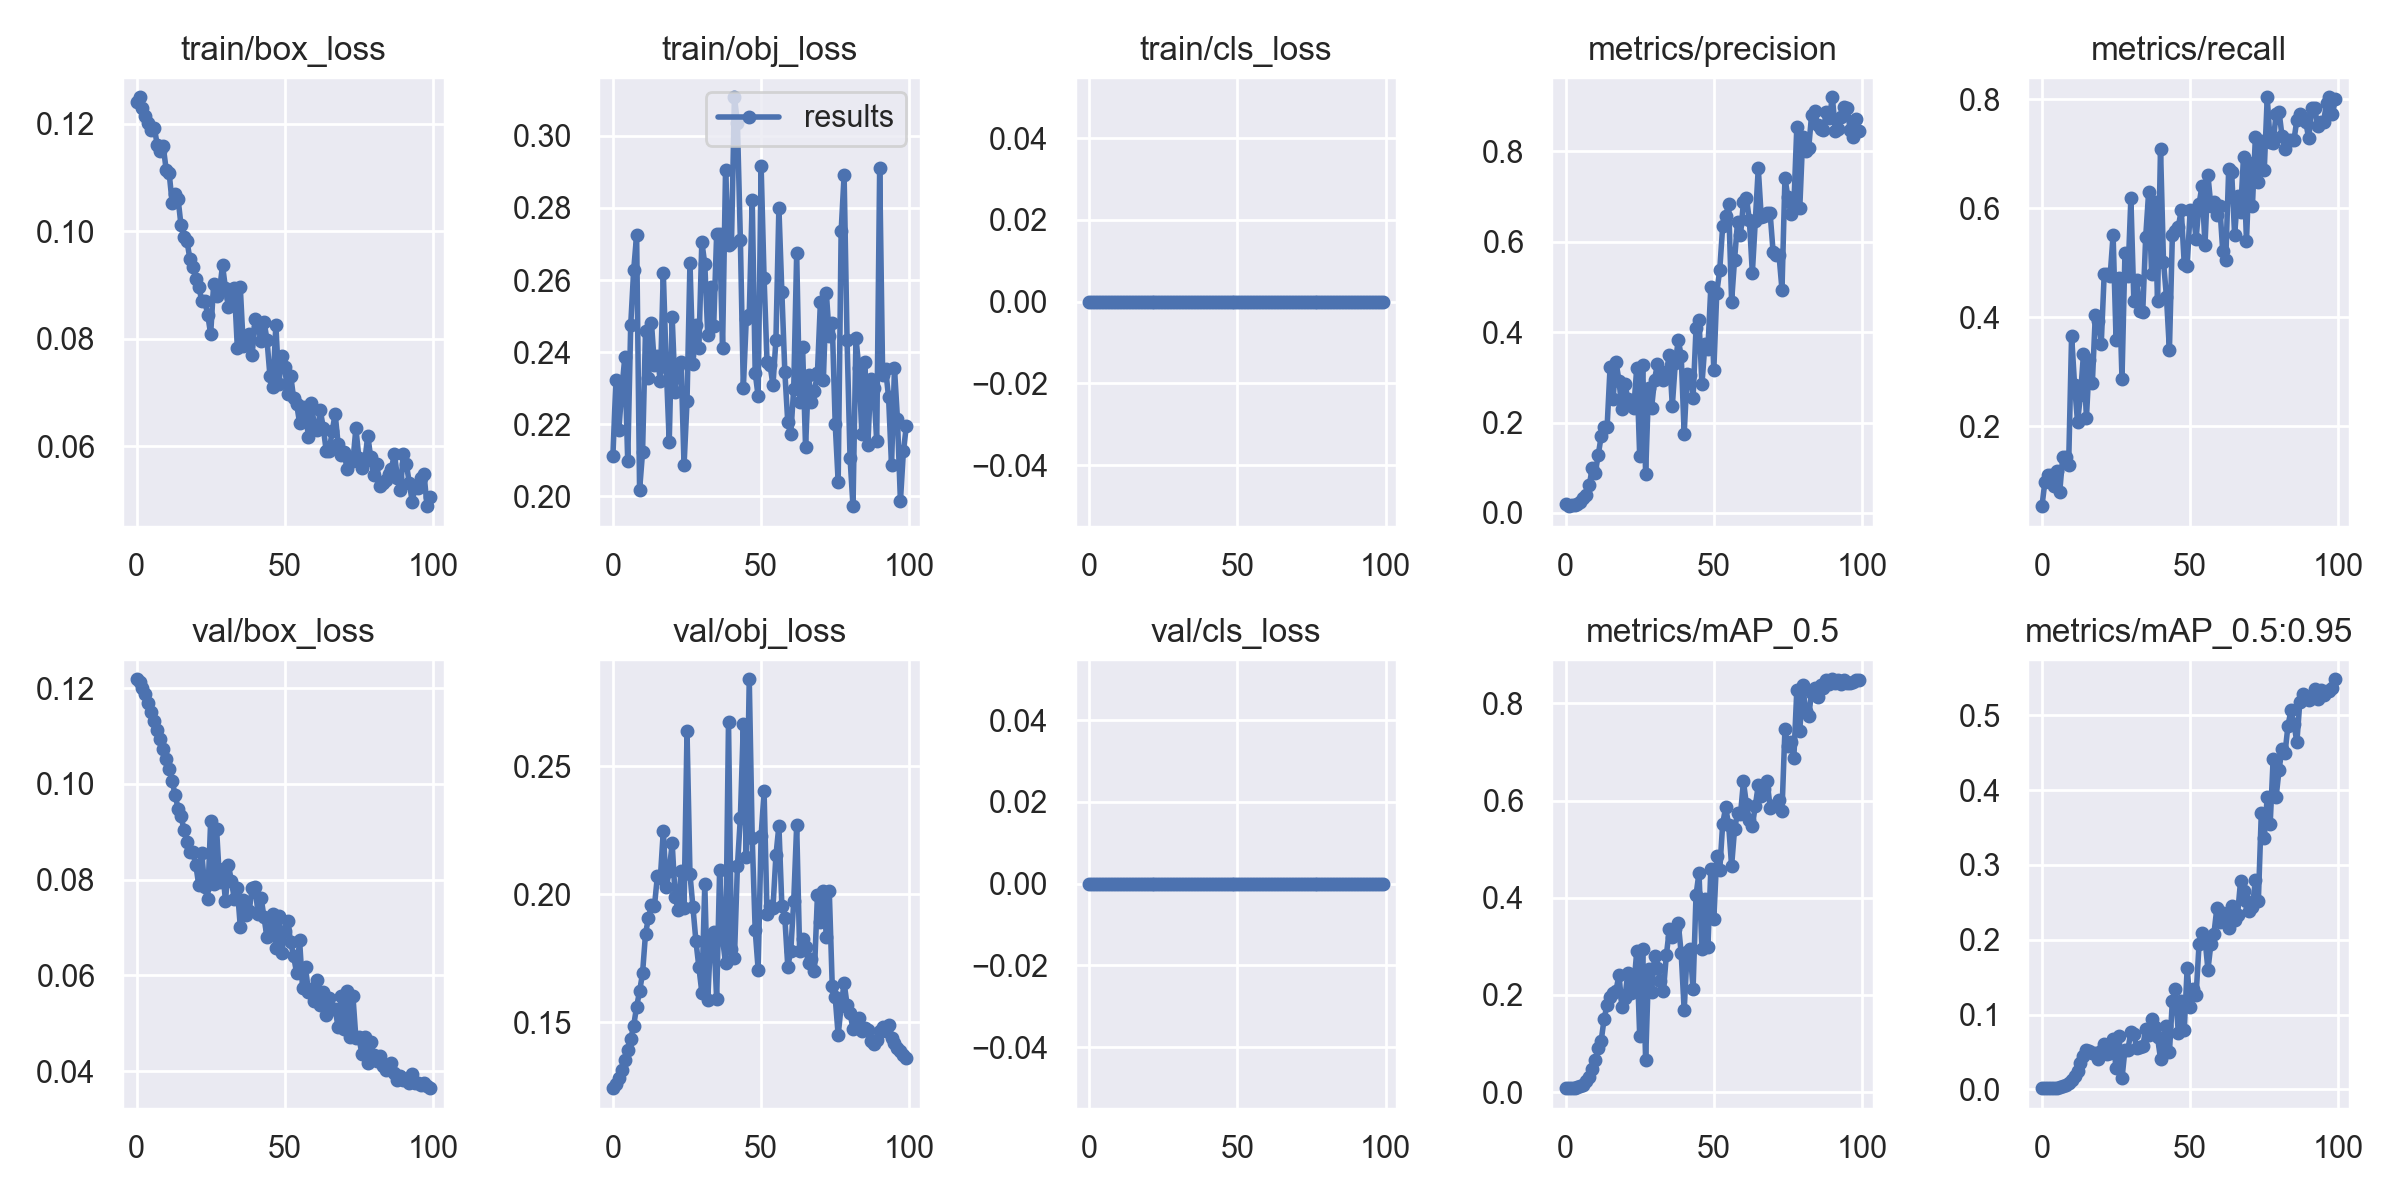

Values plotted in this chart, from the file beside it:
epoch, train/box_loss, train/obj_loss, train/cls_loss, metrics/precision, metrics/recall, metrics/mAP_0.5, metrics/mAP_0.5:0.95, val/box_loss, val/obj_loss, val/cls_loss, x/lr0, x/lr1, x/lr2
0, 0.1241, 0.2112, 0, 0.01918, 0.05283, 0.008854, 0.001669, 0.1218, 0.1243, 0, 0.0001, 0.0001, 0.0991
1, 0.1249, 0.2321, 0, 0.01509, 0.09811, 0.008082, 0.001613, 0.1212, 0.1259, 0, 0.0002973, 0.0002973, 0.0973
2, 0.1228, 0.2185, 0, 0.01796, 0.1094, 0.009174, 0.001512, 0.1201, 0.1285, 0, 0.000491, 0.000491, 0.09549
3, 0.1214, 0.2294, 0, 0.0178, 0.1094, 0.009148, 0.001752, 0.1187, 0.1315, 0, 0.0006811, 0.0006811, 0.09368
4, 0.1202, 0.2385, 0, 0.02047, 0.09057, 0.01015, 0.001975, 0.1169, 0.1353, 0, 0.0008676, 0.0008676, 0.09187
5, 0.1187, 0.2097, 0, 0.02441, 0.117, 0.01217, 0.002152, 0.1151, 0.1392, 0, 0.001051, 0.001051, 0.09005
6, 0.1192, 0.2474, 0, 0.03214, 0.07924, 0.015, 0.002738, 0.1131, 0.1434, 0, 0.00123, 0.00123, 0.08823
7, 0.1159, 0.2627, 0, 0.03973, 0.1434, 0.02259, 0.003937, 0.1112, 0.1487, 0, 0.001406, 0.001406, 0.08641
8, 0.1149, 0.2725, 0, 0.06183, 0.1434, 0.03195, 0.005471, 0.1094, 0.1562, 0, 0.001578, 0.001578, 0.08458
9, 0.1158, 0.2017, 0, 0.1002, 0.1283, 0.0476, 0.008782, 0.1073, 0.1621, 0, 0.001746, 0.001746, 0.08275
10, 0.1114, 0.2122, 0, 0.08894, 0.366, 0.0662, 0.01245, 0.1051, 0.1692, 0, 0.001911, 0.001911, 0.08091
11, 0.1108, 0.2459, 0, 0.1277, 0.2755, 0.08992, 0.018, 0.1031, 0.1846, 0, 0.002072, 0.002072, 0.07907
12, 0.1053, 0.2328, 0, 0.1698, 0.2076, 0.1055, 0.02487, 0.1005, 0.1908, 0, 0.00223, 0.00223, 0.07723
13, 0.107, 0.2482, 0, 0.1893, 0.2566, 0.1512, 0.03535, 0.09774, 0.1957, 0, 0.002384, 0.002384, 0.07538
14, 0.106, 0.2364, 0, 0.19, 0.3321, 0.1798, 0.04415, 0.09482, 0.1953, 0, 0.002535, 0.002535, 0.07354
15, 0.1011, 0.2388, 0, 0.3219, 0.2151, 0.1954, 0.05199, 0.09326, 0.2069, 0, 0.002681, 0.002681, 0.07168
16, 0.09899, 0.2319, 0, 0.252, 0.3207, 0.2038, 0.05063, 0.0904, 0.2062, 0, 0.002825, 0.002825, 0.06982
17, 0.09825, 0.262, 0, 0.3339, 0.2792, 0.2081, 0.04917, 0.08789, 0.2248, 0, 0.002965, 0.002965, 0.06796
18, 0.09477, 0.2358, 0, 0.2926, 0.4038, 0.2417, 0.04915, 0.08574, 0.2027, 0, 0.003101, 0.003101, 0.0661
19, 0.0933, 0.2151, 0, 0.2302, 0.3925, 0.1744, 0.04011, 0.08575, 0.2092, 0, 0.003233, 0.003233, 0.06423
20, 0.09119, 0.2496, 0, 0.2845, 0.3509, 0.194, 0.05063, 0.08301, 0.2198, 0, 0.003362, 0.003362, 0.06236
21, 0.08968, 0.2289, 0, 0.2522, 0.4793, 0.2455, 0.06109, 0.07879, 0.199, 0, 0.003487, 0.003487, 0.06049
22, 0.08704, 0.236, 0, 0.2455, 0.4793, 0.2047, 0.04756, 0.0855, 0.1939, 0, 0.003609, 0.003609, 0.05861
23, 0.08706, 0.2371, 0, 0.2313, 0.4755, 0.2154, 0.04817, 0.07839, 0.209, 0, 0.003727, 0.003727, 0.05673
24, 0.0845, 0.2085, 0, 0.3208, 0.5508, 0.2906, 0.06772, 0.07595, 0.1946, 0, 0.003842, 0.003842, 0.05484
25, 0.08084, 0.2263, 0, 0.1253, 0.3585, 0.1155, 0.02785, 0.09226, 0.2635, 0, 0.003953, 0.003953, 0.05295
26, 0.09011, 0.2649, 0, 0.328, 0.4717, 0.2942, 0.07066, 0.07913, 0.2078, 0, 0.00406, 0.00406, 0.05106
27, 0.08794, 0.2367, 0, 0.08708, 0.2868, 0.0651, 0.01451, 0.09055, 0.1949, 0, 0.004163, 0.004163, 0.04916
28, 0.08897, 0.2476, 0, 0.2762, 0.517, 0.2542, 0.05306, 0.07959, 0.1817, 0, 0.004264, 0.004264, 0.04726
29, 0.09367, 0.2412, 0, 0.2319, 0.4755, 0.2051, 0.05298, 0.08227, 0.1716, 0, 0.00436, 0.00436, 0.04536
30, 0.08935, 0.2706, 0, 0.2948, 0.6183, 0.2791, 0.0772, 0.07554, 0.1616, 0, 0.004453, 0.004453, 0.04345
31, 0.08588, 0.2644, 0, 0.33, 0.4302, 0.2556, 0.07392, 0.08313, 0.2039, 0, 0.004542, 0.004542, 0.04154
32, 0.08755, 0.2448, 0, 0.2978, 0.4679, 0.2294, 0.05475, 0.07964, 0.1588, 0, 0.004628, 0.004628, 0.03963
33, 0.08948, 0.258, 0, 0.2943, 0.4113, 0.2083, 0.05622, 0.07595, 0.184, 0, 0.00471, 0.00471, 0.03771
34, 0.07837, 0.2472, 0, 0.3123, 0.4096, 0.2824, 0.05727, 0.07823, 0.1851, 0, 0.004789, 0.004789, 0.03579
35, 0.08953, 0.2728, 0, 0.3497, 0.5472, 0.335, 0.08007, 0.0701, 0.1591, 0, 0.004863, 0.004863, 0.03386
36, 0.07861, 0.2728, 0, 0.2371, 0.6302, 0.3188, 0.07258, 0.07572, 0.2093, 0, 0.004935, 0.004935, 0.03193
37, 0.07939, 0.2412, 0, 0.3307, 0.4793, 0.3354, 0.09387, 0.07256, 0.1825, 0, 0.005003, 0.005003, 0.03
38, 0.08095, 0.2905, 0, 0.3821, 0.6113, 0.3483, 0.08383, 0.07348, 0.1732, 0, 0.005067, 0.005067, 0.02807
39, 0.07706, 0.2698, 0, 0.3476, 0.4302, 0.2852, 0.0693, 0.07821, 0.2673, 0, 0.005127, 0.005127, 0.02613
40, 0.08361, 0.2703, 0, 0.1753, 0.7094, 0.1682, 0.04087, 0.07855, 0.1787, 0, 0.005184, 0.005184, 0.02418
41, 0.08223, 0.3107, 0, 0.3062, 0.5019, 0.2876, 0.05971, 0.07275, 0.1752, 0, 0.005237, 0.005237, 0.02224
42, 0.07955, 0.3037, 0, 0.3042, 0.4373, 0.2954, 0.08502, 0.07627, 0.2109, 0, 0.005287, 0.005287, 0.02029
43, 0.0832, 0.2712, 0, 0.2546, 0.3396, 0.2117, 0.04927, 0.07215, 0.2298, 0, 0.005333, 0.005333, 0.01833
44, 0.07982, 0.23, 0, 0.4083, 0.5509, 0.4056, 0.1185, 0.06793, 0.2662, 0, 0.005376, 0.005376, 0.01638
45, 0.0731, 0.2493, 0, 0.4274, 0.5585, 0.451, 0.1342, 0.06965, 0.2144, 0, 0.005415, 0.005415, 0.01441
46, 0.07108, 0.2504, 0, 0.2849, 0.566, 0.2945, 0.07531, 0.07276, 0.2838, 0, 0.00545, 0.00545, 0.01245
47, 0.08257, 0.2823, 0, 0.3734, 0.5962, 0.3973, 0.1179, 0.06571, 0.2219, 0, 0.005482, 0.005482, 0.01048
48, 0.0716, 0.2343, 0, 0.3626, 0.4981, 0.2989, 0.07941, 0.07239, 0.186, 0, 0.00551, 0.00551, 0.00851
49, 0.07673, 0.2277, 0, 0.5004, 0.4943, 0.459, 0.1629, 0.06461, 0.1706, 0, 0.005534, 0.005534, 0.006534
50, 0.0747, 0.2918, 0, 0.3153, 0.5959, 0.3559, 0.1102, 0.06934, 0.2228, 0, 0.0055, 0.0055, 0.0055
51, 0.0698, 0.2606, 0, 0.4874, 0.5956, 0.4864, 0.1341, 0.07137, 0.2401, 0, 0.0055, 0.0055, 0.0055
52, 0.07316, 0.2374, 0, 0.5373, 0.5434, 0.4562, 0.1256, 0.06689, 0.1922, 0, 0.00541, 0.00541, 0.00541
53, 0.0689, 0.2365, 0, 0.6347, 0.6076, 0.5526, 0.194, 0.06399, 0.1953, 0, 0.00532, 0.00532, 0.00532
54, 0.06791, 0.2308, 0, 0.6559, 0.6415, 0.5857, 0.2086, 0.06051, 0.1947, 0, 0.00523, 0.00523, 0.00523
55, 0.06435, 0.2435, 0, 0.6826, 0.5321, 0.55, 0.2014, 0.06737, 0.2151, 0, 0.00514, 0.00514, 0.00514
56, 0.06737, 0.28, 0, 0.4673, 0.6604, 0.4652, 0.1598, 0.05736, 0.2267, 0, 0.00505, 0.00505, 0.00505
57, 0.06622, 0.2566, 0, 0.56, 0.6038, 0.5409, 0.1945, 0.06171, 0.1956, 0, 0.00496, 0.00496, 0.00496
58, 0.06174, 0.2346, 0, 0.6429, 0.6113, 0.5736, 0.2075, 0.05654, 0.1908, 0, 0.00487, 0.00487, 0.00487
59, 0.06813, 0.2205, 0, 0.6137, 0.5875, 0.5717, 0.242, 0.05721, 0.1718, 0, 0.00478, 0.00478, 0.00478
... 40 more rows
